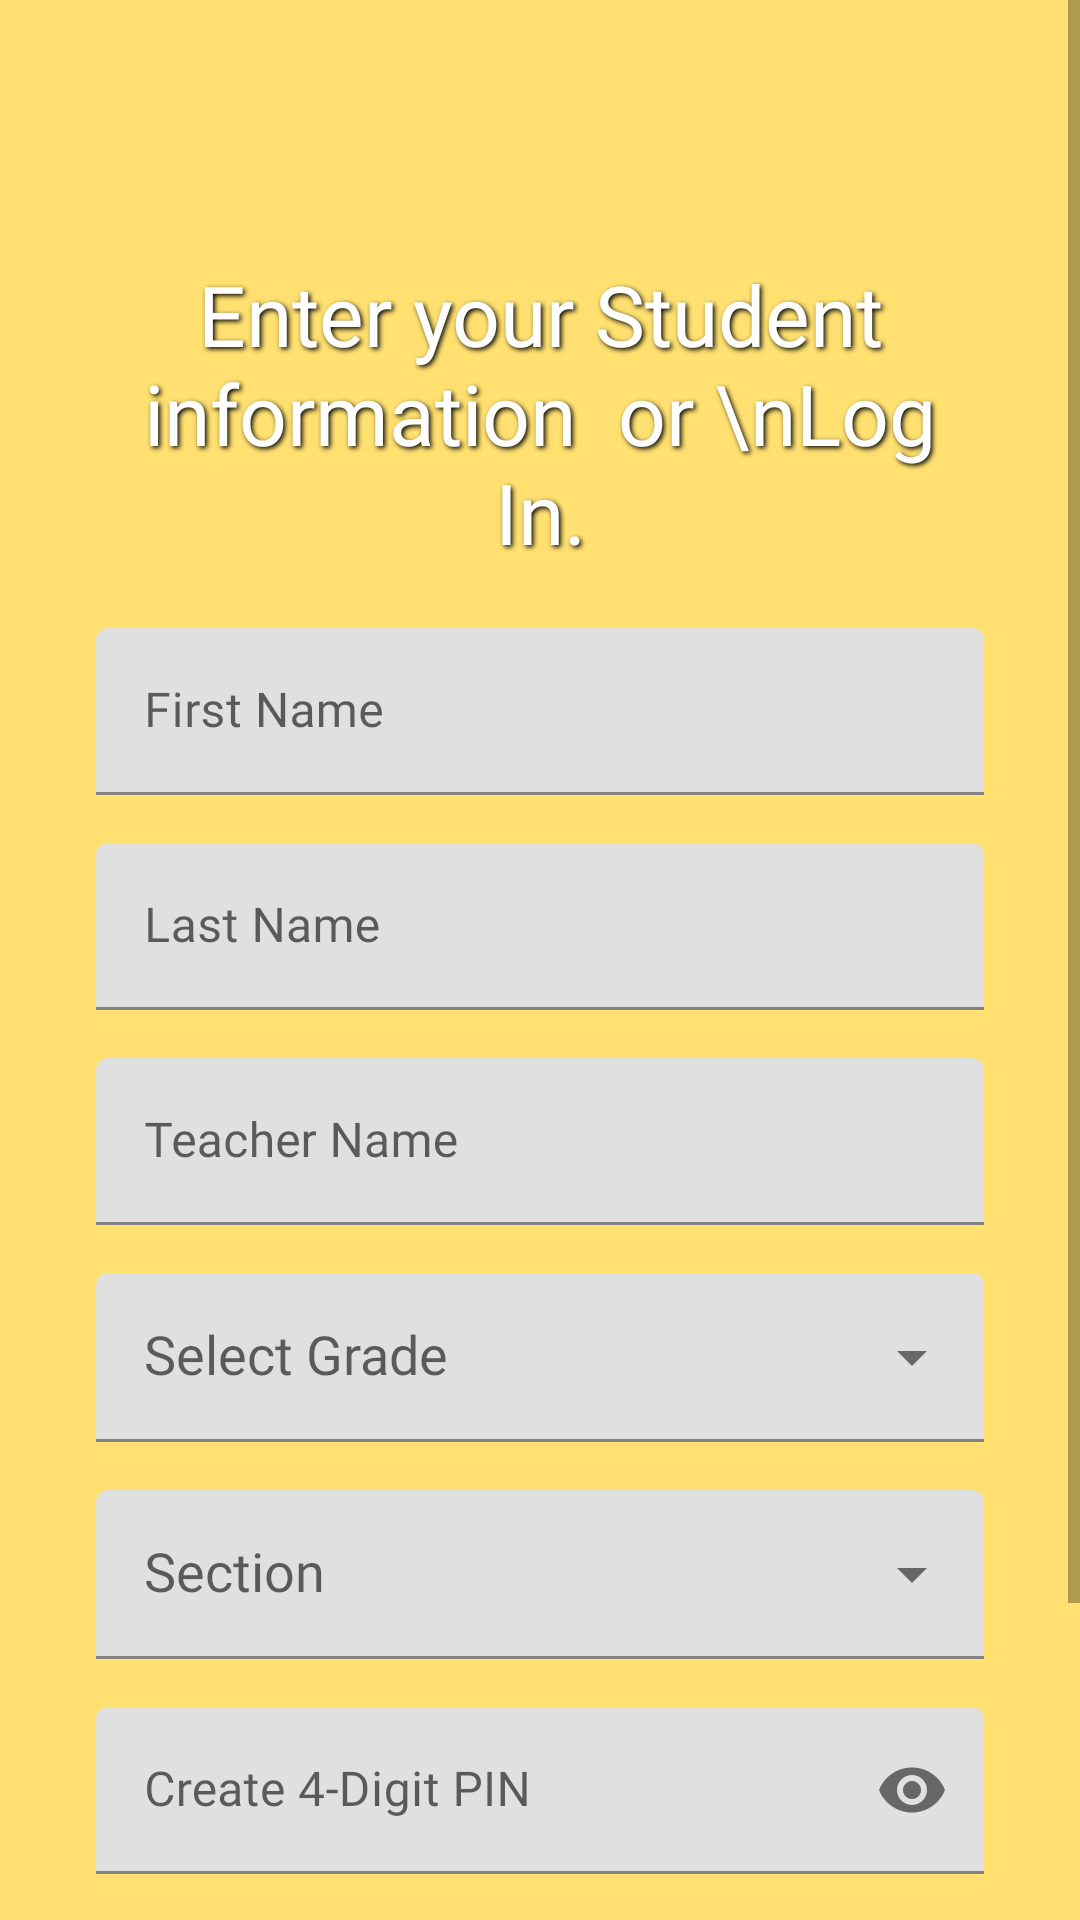

Android layout source for this screen:
<!-- AndroidManifest.xml: application theme Theme.MathSquare -->
<!-- res/layout/layoutstudent_sign_up.xml -->
<?xml version="1.0" encoding="utf-8"?>
<RelativeLayout
    xmlns:android="http://schemas.android.com/apk/res/android"
    xmlns:app="http://schemas.android.com/apk/res-auto"
    xmlns:tools="http://schemas.android.com/tools"
    android:layout_height="match_parent"
    android:layout_width="match_parent"
    android:background="@color/yellowbg"
    android:id="@+id/main">

    <ScrollView
        android:layout_width="match_parent"
        android:layout_height="match_parent"
        android:fillViewport="true">

        <LinearLayout
            android:layout_height="wrap_content"
            android:layout_width="match_parent"
            android:padding="16dp"
            android:orientation="vertical"
            android:layout_marginTop="30dp">

            <TextView
                android:layout_height="wrap_content"
                android:layout_width="match_parent"
                android:textSize="28sp"
                android:textColor="@color/white"
                android:layout_marginBottom="20dp"
                android:gravity="center_horizontal"
                android:layout_marginHorizontal="28dp"
                android:shadowRadius="4"
                android:layout_marginTop="40dp"
                android:fontFamily="@font/paytone_one"
                android:shadowColor="#000000"
                android:shadowDx="2"
                android:shadowDy="2"
                android:id="@+id/question_opening"
                android:text="Enter your Student information  or \nLog In." />

            <com.google.android.material.textfield.TextInputLayout
                android:layout_height="wrap_content"
                android:layout_width="match_parent"
                android:layout_marginEnd="16dp"
                android:hint="First Name"
                android:layout_marginStart="16dp"
                android:layout_marginBottom="16dp"
                android:id="@+id/first_name_layout">
                <com.google.android.material.textfield.TextInputEditText
                    android:layout_height="wrap_content"
                    android:layout_width="match_parent"
                    android:textColorHint="@color/white"
                    android:fontFamily="@font/paytone_one"
                    android:textColor="@color/black"
                    android:maxLines="1" />
            </com.google.android.material.textfield.TextInputLayout>

            <com.google.android.material.textfield.TextInputLayout
                android:layout_height="wrap_content"
                android:layout_width="match_parent"
                android:layout_marginEnd="16dp"
                android:hint="Last Name"
                android:layout_marginStart="16dp"
                android:layout_marginBottom="16dp"
                android:id="@+id/last_name_layout">
                <com.google.android.material.textfield.TextInputEditText
                    android:layout_height="wrap_content"
                    android:layout_width="match_parent"
                    android:textColorHint="@color/white"
                    android:fontFamily="@font/paytone_one"
                    android:textColor="@color/black"
                    android:maxLines="1" />
            </com.google.android.material.textfield.TextInputLayout>

            <com.google.android.material.textfield.TextInputLayout
                android:layout_height="wrap_content"
                android:layout_width="match_parent"
                android:layout_marginEnd="16dp"
                android:hint="Teacher Name"
                android:layout_marginStart="16dp"
                android:layout_marginBottom="16dp"
                android:id="@+id/teacher_name_layout">
                <com.google.android.material.textfield.TextInputEditText
                    android:layout_height="wrap_content"
                    android:layout_width="match_parent"
                    android:textColorHint="@color/white"
                    android:fontFamily="@font/paytone_one"
                    android:textColor="@color/black"
                    android:maxLines="1" />
            </com.google.android.material.textfield.TextInputLayout>


            <com.google.android.material.textfield.TextInputLayout
                android:layout_width="match_parent"
                android:layout_height="wrap_content"
                android:layout_marginStart="16dp"
                android:layout_marginEnd="16dp"
                android:layout_marginBottom="16dp"
                android:hint="Select Grade"
                app:endIconMode="dropdown_menu">
                <AutoCompleteTextView
                    android:id="@+id/numberDropdownPicker"
                    android:layout_width="match_parent"
                    android:layout_height="wrap_content"
                    android:textColorHint="@color/white"
                    android:fontFamily="@font/paytone_one"
                    android:textColor="@color/black"
                    android:paddingStart="16dp"
                    android:paddingTop="16dp"
                    android:paddingBottom="16dp"
                    android:inputType="none" />
            </com.google.android.material.textfield.TextInputLayout>

            <com.google.android.material.textfield.TextInputLayout
                android:layout_width="match_parent"
                android:layout_height="wrap_content"
                android:layout_marginStart="16dp"
                android:layout_marginEnd="16dp"
                android:layout_marginBottom="16dp"
                android:hint="Section"
                app:endIconMode="dropdown_menu">
                <AutoCompleteTextView
                    android:id="@+id/SectionChooser"
                    android:layout_width="match_parent"
                    android:layout_height="wrap_content"
                    android:textColorHint="@color/white"
                    android:fontFamily="@font/paytone_one"
                    android:textColor="@color/black"
                    android:paddingStart="16dp"
                    android:paddingTop="16dp"
                    android:paddingBottom="16dp"
                    android:inputType="none" />
            </com.google.android.material.textfield.TextInputLayout>

            <com.google.android.material.textfield.TextInputLayout
                android:layout_height="wrap_content"
                android:layout_width="match_parent"
                android:layout_marginEnd="16dp"
                android:hint="Create 4-Digit PIN"
                android:layout_marginStart="16dp"
                android:layout_marginBottom="16dp"
                android:id="@+id/pin_layout"
                app:passwordToggleEnabled="true">
                <com.google.android.material.textfield.TextInputEditText
                    android:layout_height="wrap_content"
                    android:layout_width="match_parent"
                    android:textColorHint="@color/white"
                    android:fontFamily="@font/paytone_one"
                    android:textColor="@color/black"
                    android:inputType="numberPassword"
                    android:maxLength="4"
                    android:maxLines="1" />
            </com.google.android.material.textfield.TextInputLayout>

            <TextView
                android:layout_height="wrap_content"
                android:layout_width="wrap_content"
                android:visibility="gone"
                android:textColor="#FF0000"
                android:layout_marginStart="16dp"
                android:id="@+id/spinnerError" />

            <LinearLayout
                android:layout_height="wrap_content"
                android:layout_width="match_parent"
                android:layout_marginEnd="16dp"
                android:gravity="center"
                android:orientation="vertical"
                android:layout_marginStart="16dp"
                android:paddingBottom="40dp"
                android:paddingTop="20dp">

                <RelativeLayout
                    android:layout_width="match_parent"
                    android:layout_height="wrap_content">

                <androidx.appcompat.widget.AppCompatButton
                    android:layout_height="wrap_content"
                    android:layout_width="match_parent"
                    android:background="@drawable/box_create"
                    android:elevation="8dp"
                    android:fontFamily="@font/paytone_one"
                    android:textSize="20sp"
                    android:textColor="@color/white"
                    android:id="@+id/btn_submit"
                    android:text="Submit" />

                <FrameLayout
                    android:id="@+id/loading_container"
                    android:layout_width="50dp"
                    android:layout_height="50dp"
                    android:layout_centerInParent="true"
                    android:visibility="visible">

                    <View
                        android:layout_width="60dp"
                        android:layout_height="60dp"
                        android:layout_gravity="center"
                        android:background="@drawable/spinner_track" />

                    <ProgressBar
                        android:id="@+id/main_spinner"
                        android:layout_width="60dp"
                        android:layout_height="60dp"
                        android:layout_gravity="center"
                        android:indeterminateDrawable="@drawable/custom_spinner_ring" />
                </FrameLayout>

                </RelativeLayout>

            </LinearLayout>

        </LinearLayout>
    </ScrollView>

</RelativeLayout>
<!-- resources referenced by this layout -->
<resources>
  <color name="black">#FF000000</color>
  <color name="white">#FFFFFFFF</color>
  <color name="yellowbg">#D9FFDB58</color>
  <!-- drawable custom_spinner_ring (drawable) -->
  <?xml version="1.0" encoding="utf-8"?>
  <rotate xmlns:android="http://schemas.android.com/apk/res/android"
      xmlns:aapt="http://schemas.android.com/aapt"
      android:fromDegrees="0"
      android:pivotX="50%"
      android:pivotY="50%"
      android:toDegrees="1080">
  
      <vector
          android:width="48dp"
          android:height="48dp"
          android:viewportWidth="48"
          android:viewportHeight="48">
  
          <path android:pathData="M 24,38 m -8,0 a 8,8 0 1,0 16,0 a 8,8 0 1,0 -16,0">
              <aapt:attr name="android:fillColor">
                  <gradient
                      android:centerX="24"
                      android:centerY="38"
                      android:gradientRadius="8"
                      android:type="radial">
                      <item android:color="#70FFFFFF" android:offset="0" />
                      <item android:color="#00FFFFFF" android:offset="1" />
                  </gradient>
              </aapt:attr>
          </path>
  
          <path
              android:pathData="M 24,38 A 14,14 0 0,0 36,17"
              android:strokeWidth="4"
              android:strokeLineCap="round">
              <aapt:attr name="android:strokeColor">
                  <gradient
                      android:startX="24"
                      android:startY="38"
                      android:endX="40"
                      android:endY="29"
                      android:type="linear">
                      <item android:color="#FFFEF2" android:offset="0" />
                      <item android:color="#FFF7B5" android:offset="0.5" />
                      <item android:color="#00FFFEF2" android:offset="1" />
                  </gradient>
              </aapt:attr>
          </path>
  
          <path
              android:fillColor="#FFFEF2"
              android:pathData="M 24,38 m -2,0 a 2,2 0 1,0 4,0 a 2,2 0 1,0 -4,0" />
  
      </vector>
  </rotate>
  <!-- drawable spinner_track (drawable) -->
  <?xml version="1.0" encoding="utf-8"?>
  <vector xmlns:android="http://schemas.android.com/apk/res/android"
      android:width="58dp"
      android:height="58dp"
      android:viewportWidth="48"
      android:viewportHeight="48">
  
      <path
          android:pathData="M 24,10 A 14,14 0 1,1 23.99,10"
          android:strokeColor="#30000000"
          android:strokeWidth="5.3" />
  
      <path
          android:pathData="M 24,10 A 14,14 0 1,1 23.99,10"
          android:strokeColor="#20000000"
          android:strokeWidth="4.5" />
  
  </vector>
  <style name="Theme.MathSquare" parent="Base.Theme.MathSquare" />
  <style name="Base.Theme.MathSquare" parent="Theme.MaterialComponents.DayNight.NoActionBar">
          <item name="colorPrimary">@color/black</item>
          <item name="colorOnPrimary">@color/white</item>
  
          <item name="colorOnSurface">@color/black</item>
          <item name="colorSurface">@color/white</item>
  
          <item name="android:statusBarColor">
              #00FFFFFF
          </item>
          <item name="android:navigationBarColor">
              #00FFFFFF
          </item>
          <item name="android:windowTranslucentStatus">false</item>
          <item name="android:windowLightStatusBar">true</item>
      </style>
</resources>
